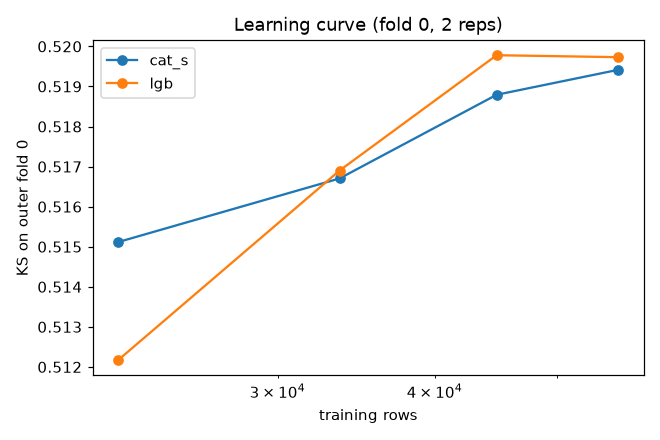

Data behind this chart, as committed beside it:
model, frac, rep, n_train, ks, budget
lgb, 0.4, 0, 22400, 0.5135, 391
cat_s, 0.4, 0, 22400, 0.5156, 1913
lgb, 0.4, 1, 22400, 0.5109, 297
cat_s, 0.4, 1, 22400, 0.5147, 1049
lgb, 0.6, 0, 33600, 0.5173, 573
cat_s, 0.6, 0, 33600, 0.5129, 3164
lgb, 0.6, 1, 33600, 0.5165, 423
cat_s, 0.6, 1, 33600, 0.5205, 1241
lgb, 0.8, 0, 44800, 0.5185, 479
cat_s, 0.8, 0, 44800, 0.5159, 1614
lgb, 0.8, 1, 44800, 0.521, 336
cat_s, 0.8, 1, 44800, 0.5217, 2016
lgb, 1.0, 0, 56000, 0.5189, 638
cat_s, 1.0, 0, 56000, 0.5212, 2627
lgb, 1.0, 1, 56000, 0.5205, 505
cat_s, 1.0, 1, 56000, 0.5176, 2156
